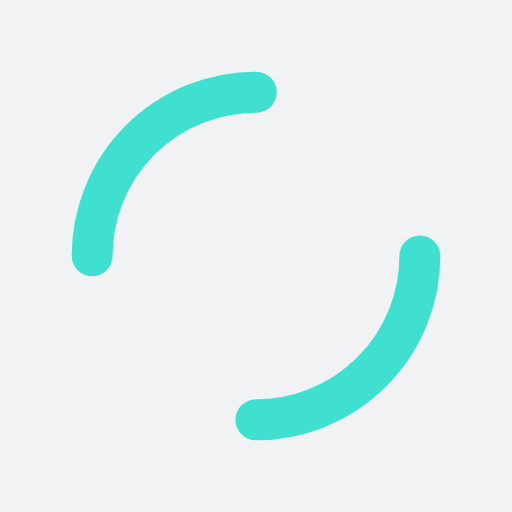
t = 0.00 s
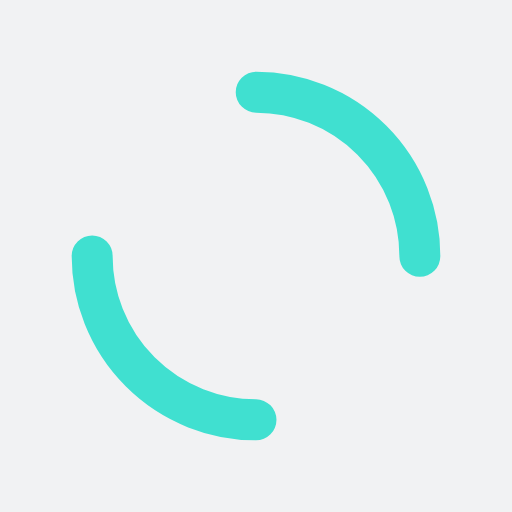
t = 0.25 s
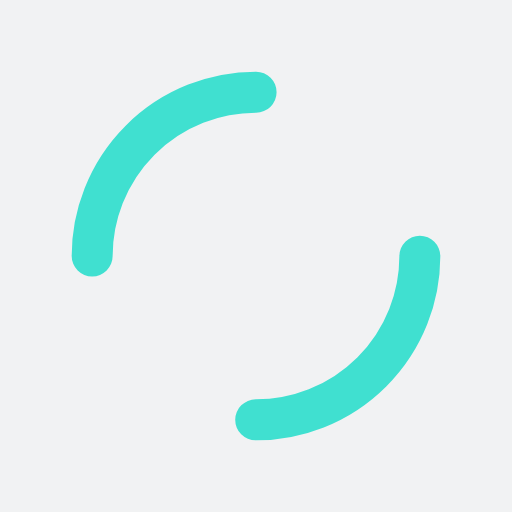
t = 0.50 s
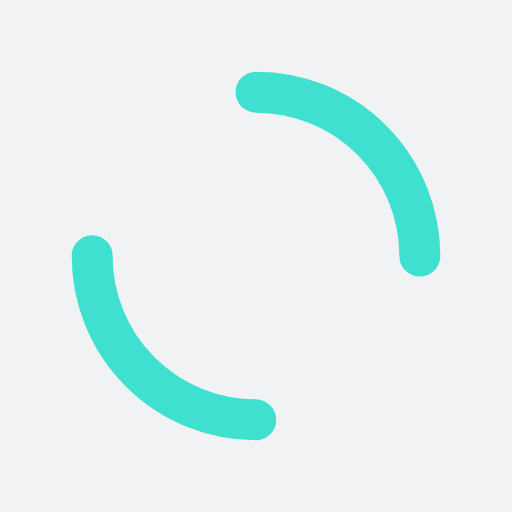
t = 0.75 s

The animated SVG that drew these frames (rendered in a browser with its animation timeline set to each time). Animation: 1 SMIL element (animateTransform=1); one cycle of 1.00 s, repeats indefinitely.

<?xml version="1.0" encoding="utf-8"?>
<svg xmlns="http://www.w3.org/2000/svg" xmlns:xlink="http://www.w3.org/1999/xlink" style="margin: auto; background: rgb(241, 242, 243); display: block; shape-rendering: auto;" width="200px" height="200px" viewBox="0 0 100 100" preserveAspectRatio="xMidYMid">
<circle cx="50" cy="50" r="32" stroke-width="8" stroke="#40e0d0" stroke-dasharray="50.26548245743669 50.26548245743669" fill="none" stroke-linecap="round">
  <animateTransform attributeName="transform" type="rotate" repeatCount="indefinite" dur="1s" keyTimes="0;1" values="0 50 50;360 50 50"></animateTransform>
</circle>
</svg>